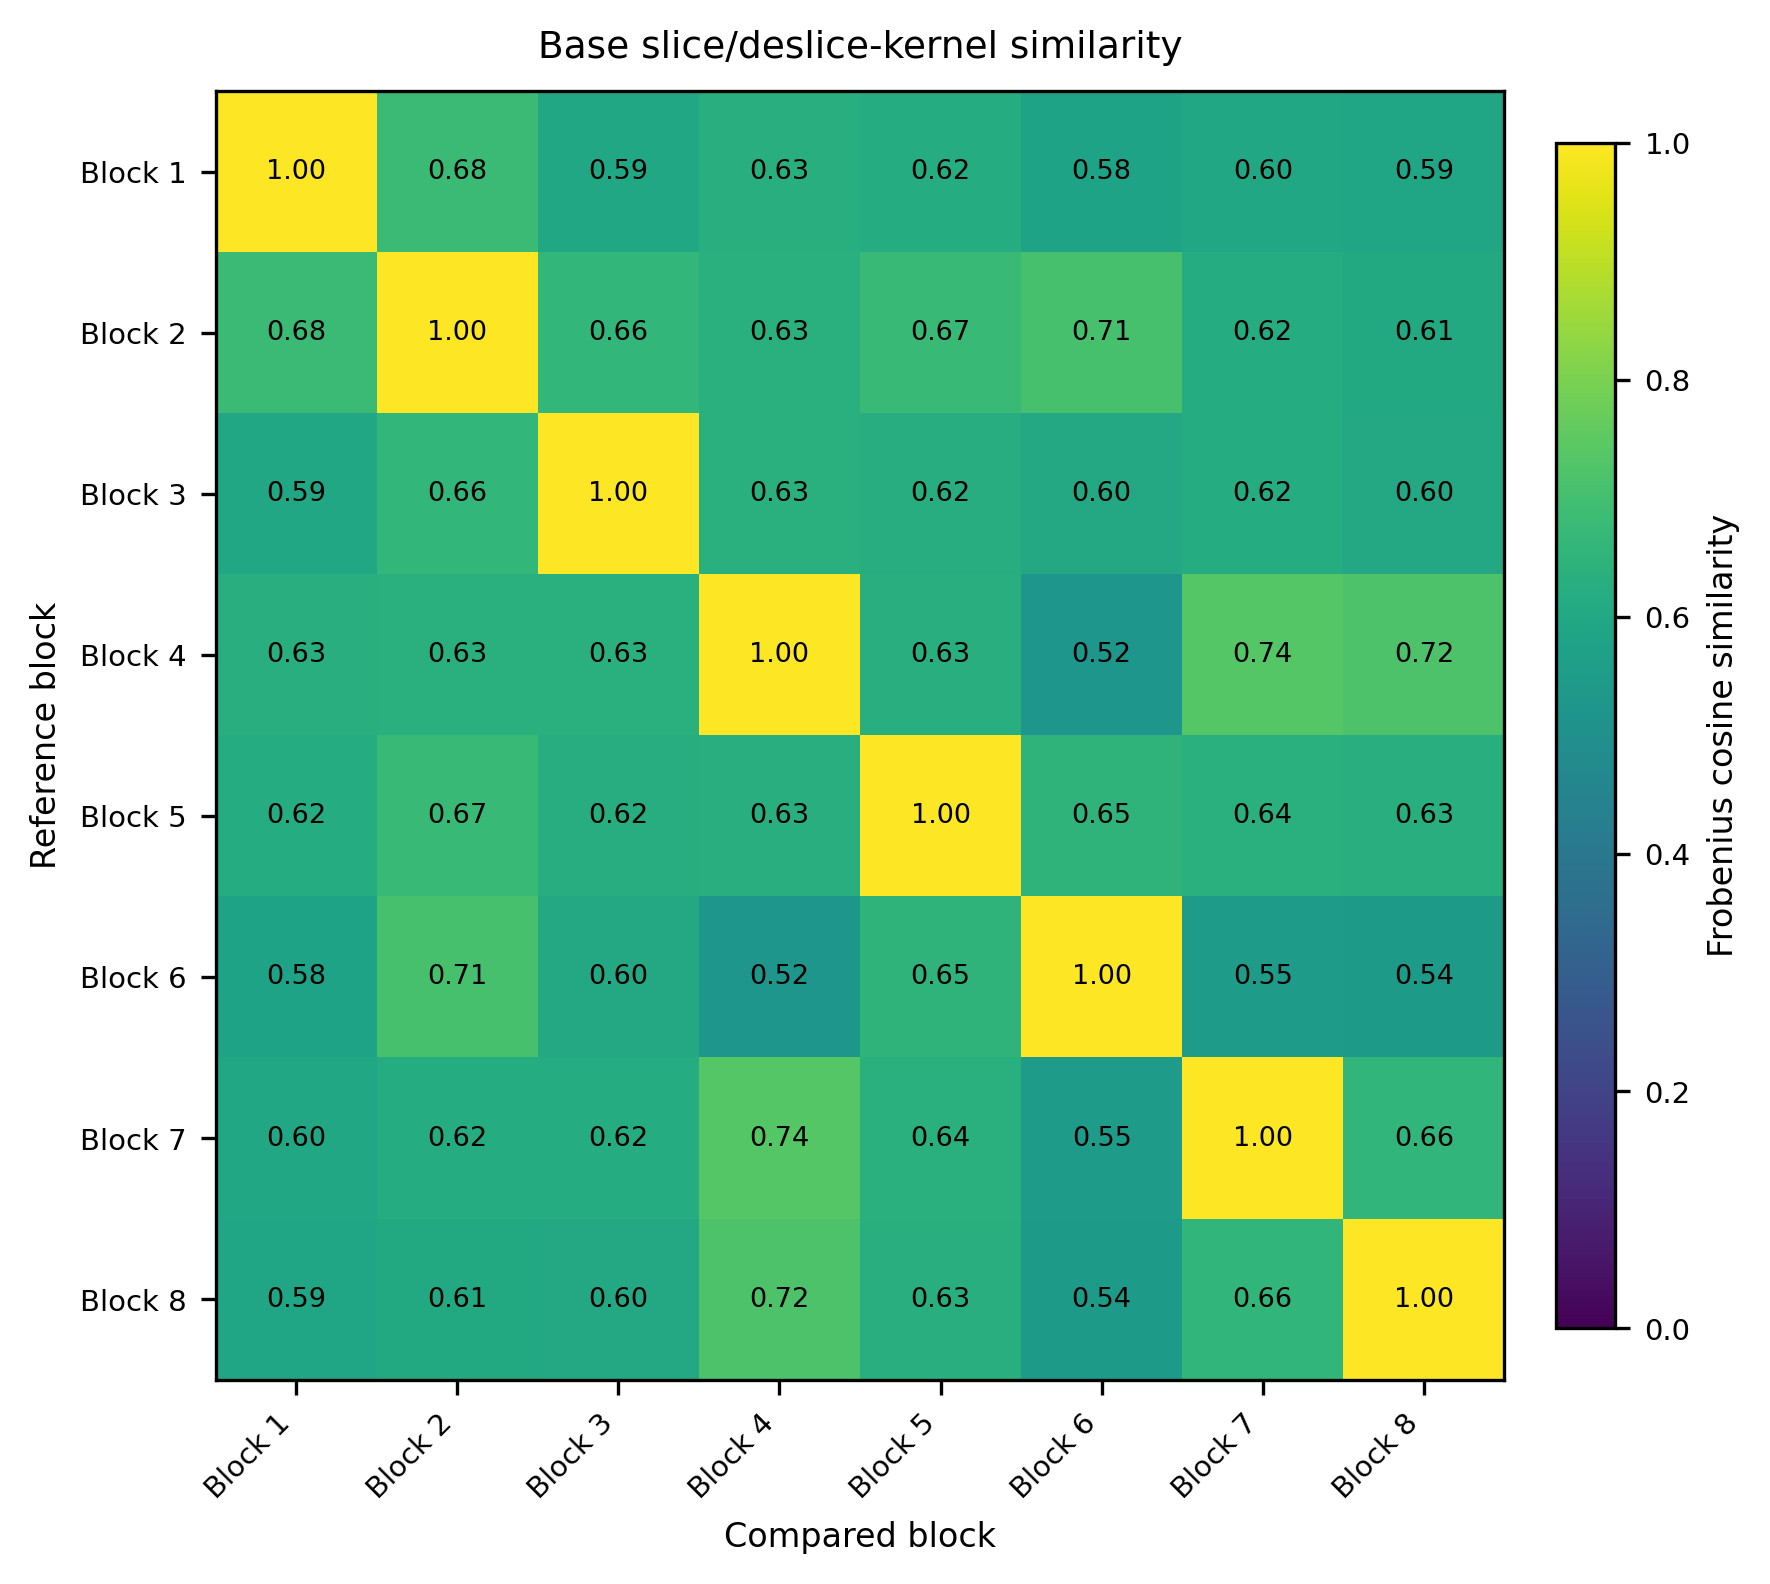

Data behind this chart, as committed beside it:
, Block 1, Block 2, Block 3, Block 4, Block 5, Block 6, Block 7, Block 8
Block 1, 1, 0.6825, 0.5948, 0.6316, 0.6178, 0.579, 0.598, 0.5911
Block 2, 0.6825, 1, 0.6624, 0.635, 0.6723, 0.7094, 0.618, 0.6087
Block 3, 0.5948, 0.6624, 1, 0.6342, 0.6249, 0.6028, 0.6192, 0.6044
Block 4, 0.6316, 0.635, 0.6342, 1, 0.6263, 0.5249, 0.7371, 0.7223
Block 5, 0.6178, 0.6723, 0.6249, 0.6263, 1, 0.6515, 0.6361, 0.6256
Block 6, 0.579, 0.7094, 0.6028, 0.5249, 0.6515, 1, 0.5475, 0.5443
Block 7, 0.598, 0.618, 0.6192, 0.7371, 0.6361, 0.5475, 1, 0.6572
Block 8, 0.5911, 0.6087, 0.6044, 0.7223, 0.6256, 0.5443, 0.6572, 1
